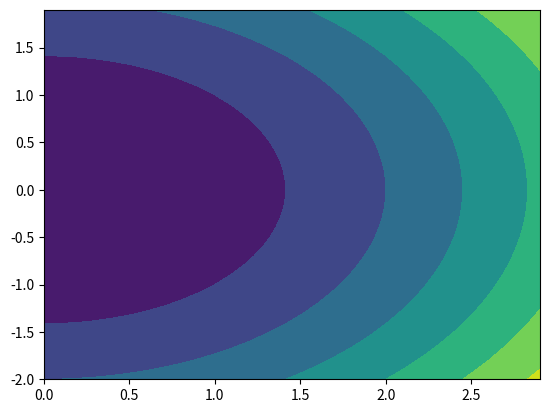

The matplotlib source for this figure:
#!/usr/bin/env python
# coding: utf-8

# # Extrémy funkcí

# Naimportujeme si knihovny potřebné pro následující příklady:

# In[1]:


import numpy as np
import matplotlib.pyplot as plt


# ## Hledání extrémů funkce jedné proměnné
# - Pro ohraničení minima/maxima musíme znát hodnoty funkce ve třech bodech $a, b, c$
# - Budeme se zabývat hledáním minima
# - Nechť
# $$
# a < b < c \wedge f(a) > f(b) < f(c),
# $$
# pak existuje minimum funkce $f(x)$ na intervalu $(a,c)$.
# - Ke zúženı́ intervalu ohraničujı́cı́ho minimum potřebujeme **čtvrtý** bod

# ### Metoda zlatého řezu
# - Vzdálenost čtvrtého bodu od krajů je v poměru [zlatého řezu](https://www.mathsisfun.com/numbers/nature-golden-ratio-fibonacci.html): $d=a + \dfrac{3-\sqrt{5}}{2}(c-a)$

# <div class="alert alert-block alert-warning"><b>Cvičení 08.01: </b> Najděte minimum funkce $f(x)=-\sin(x)$ metodou zlatého řezu.</div>

# In[2]:


#
# priklad minimalizace funkce jedne promenne metodou zlateho rezu

# zadejme si funkci -sin(x)
def f(x):
    return -np.sin(x)

# na zacatku nastavme uvodni body metody a < c , minimum by melo byt nekde
# kolem pi/2=1.5708, a bude mezi temito dvema body, bod b budeme dopocitavat
a = 0
c = np.pi

# nastavme presnost, se kterou chceme nalezt minimum
presnost = 1e-3

# ulozime si zlaty rez
zlatyRez = (3-np.sqrt(5))/2

# napocteme prvni nastrel bodu b
b = a+zlatyRez*(c-a)

# hledani probiha v cyklu
while True:
    if (c-a) < presnost: # skoncime, pokud je minimum urceno dostatecne presne
        break
    
    if (b-a)/(c-a)<0.5:
        # nyni mame body a<b<c, pokud bod b je v leve casti intervalu < a,c >,
        # ponechame ho tam, a dopocitame bod x
        x = a+(1-zlatyRez)*(c-a)
    else:
        # pokud je bod b v prave casti intervalu < a,c > (tzn vznikl v prubehu
        # iteraci), preznacime ho na x a dopocteme polohu bodu b
        x = b
        b = a+zlatyRez*(c-a)
    # nyni mame a<b<x<c, zjistime ve kterem intervalu je minimum
    if f(a)>=f(b) and f(b)<=f(x): # minimum je v intervalu < a,x >, ten navic obsahuje bod b
        c = x # presuneme pravy konec intervalu do bodu x, bod b nechame na svem miste
    else: #minimum je v intervalu < b,c >, ten navic obsahuje bod x
        tmp = b
        b = x # bod x se stane novym bodem b
        a = tmp # levy okraj presuneme do puvodniho bodu b
    #[a c]

print('Minimum je v intervalu <',a,',',c,'>')


# ### Metoda parabolické interpolace
# - Odhad minima je určen vztahem:
# $$
# d = b-\dfrac{1}{2}\dfrac{(b-a)^{2}[f(b)-f(c)]-(b-c)^{2}\left[f(b)-f(a)\right]}{(b-a)\left[f(b)-f(c)\right]-(b-c)\left[f(b)-f(a)\right]}
# $$

# <div class="alert alert-block alert-warning"><b>Cvičení 08.02: </b> Najděte minimum funkce $f(x)=-\sin(x)$ metodou parabolické interpolace.</div>

# In[3]:


#
#
# hledani minima parabolickou interpolaci

# zadejme si funkci -sin(x)
def f(x):
    return -np.sin(x)

# na zacatku nastavme uvodni body metody a < b < c , minimum by melo byt nekde
# kolem pi/2=1.5708
a = 0
b = 0.3
c = np.pi

# nastavme presnost, se kterou chceme nalezt minimum
presnost = 1e-3

# hledani probiha v cyklu
while True:
    if (c-a) < presnost: # skoncime, pokud je minimum urceno dostatecne presne
        break
    
    # z a,b,c odhadneme polohu x minima paraboly, kterou jsme prolozili body
    # a,b,c
    x = b-0.5*((b-a)**2*(f(b)-f(c))-(b-c)**2*(f(b)-f(a)))/((b-a)*(f(b)-f(c))-(b-c)*(f(b)-f(a)))
    
    # zjistime, zda nastala situace a < x < b < c nebo a < b < x < c
    if x < b: # nastala situace a < x < b < c
        # zjistime, na kterem intervalu je minimum
        if f(a) > f(x) and f(x) < f(b): # minimum je na intervalu  < a,b > , ktery obsahuje bod x
            c = b # posuneme pravy okraj do bodu b
            b = x # treti bod uprostred bude tvoren bodem x
        else: # minimum je na intervalu  < x,c > , ktery obsahuje bod b
            a = x # posuneme levy okraj do bodu x
    else: # nastala situace a < b < x < c
        # zjistime, na kterem intervalu je minimum
        if f(a) > f(b) and f(b) < f(x): # minimum je na intervalu  < a,x >  obsahujicim bod b
            c = x # posuneme pravy okraj do bodu x
        else: # minimum je na intervalu  < b,c >  obsahujicim bod x
            a = b # posuneme levy okraj do bodu b
            b = x # treti bod uprostred bude tvoren bodem x

print('Minimum je v intervalu <',a,',',c,'>')


# ## Hledání extrémů funkce více proměnných

# ### Nelder-Mead (simplex) metoda
# - Využívá (N + 1)-simplex v N-dimenzionálním prostoru
# - Simplex posunujeme tak, aby ohraničil minimum
# - Pak se zmenšuje, dokud není minimum známo s dostatečnou přesností
# - [Animace](https://en.wikipedia.org/wiki/Nelder%E2%80%93Mead_method)
# - Postup při hledání minima funkce o dvou proměnných:
#  1. Zajistíme, aby $f(W=\mathrm{Worst})>f(G=\mathrm{Good})>f(B=\mathrm{Best})$
#  2. **Reflexe** vrcholu $W$ na $R$:
#    1. $M=\dfrac{B+G}{2}$
#    2. $R=M+(M-W)$
#    3. Pokud $f(R)<f(W)$, přesuneme sem bod $W$
#  3. **Expanze** vrocholu $R$:
#    1. $R$ posuneme o $M-W$ do $E$
#    2. Pokud $f(E)<f(R)$, přesuneme sem bod $W$
#  4. Pokud nelze splnit kroky 2. a 3., provedeme **kontrakci**:
#    1. Vytvoříme $C$ uprostřed úsečky $\lvert WM\rvert$
#    2. Pokud $f(C)<f(W)$, přesuneme sem bod $W$
#  5. Pokud nelze splnit krok 4., provedeme **zmenšení**:
#    1. Vytvoříme $S$ uprostřed úsečky $\lvert WB\rvert$
#    2. Bod $W$ přesuneme do $S$
#    3. Bod $G$ přesuneme do $M$
#         

# <div class="alert alert-block alert-warning"><b>Cvičení 08.03: </b>Najděte minimum funkcí $f_{1}(x)=x^{2}+y^{2}$ a  $f_{2}(x)=100(x-y^{2})^{2}+(1-x)^{2}$ simplexovou metodou.</div>

# In[4]:


#
# Nelder-Mead

def f(x1,x2):
    #return 100*(x1-x2**2)**2+(1-x1)**2
    return x1**2+x2**2



x1 = np.arange(0, 3, 0.1)
x2 = np.arange(-2, 2, 0.1)

xx1,xx2 = np.meshgrid(x1,x2);

z = xx1**2+xx2**2
#z = 100*(xx1-xx2**2)**2+(1-xx1)**2

h = plt.contourf(xx1,xx2,z)


alpha = 1 # koeficient zmeny velikosti pri reflexi
gamma = 2 # koeficient zvetseni
rho = 0.5 # koeficient zmenseni

c = np.zeros((2,1))

# 3 pocatecni body (ve 2D prostoru)
x = np.array([[0.1, -15.2], [4.7, 19], [14.8, 5.9]])
y = np.zeros((3,1))

# funkcni hodnoty v pocatecnich bodech
y[0] = f(x[0,0],x[0,1])
y[1] = f(x[1,0],x[1,1])
y[2] = f(x[2,0],x[2,1])

# volna pole pro ukladani mezivysledku
xt = np.zeros((3,1))
yt = np.zeros((3,1))
xc = np.zeros((3,1))
yc = np.zeros((3,1))
xe = np.zeros((3,1))

for k in range(100):
    # body chceme mit serazene y(0) < y(1) < y(2) (B < G < W)
    if y[2] < y[1]: # prohozeni
        x[1,0], x[2,0] = x[2,0], x[1,0]
        x[1,1], x[2,1] = x[2,1], x[1,1]
        y[1], y[2] = y[2], y[1]
    if y[1] < y[0]: #  prohozeni
        x[0,0], x[1,0] = x[1,0], x[0,0]
        x[0,1], x[1,1] = x[1,1], x[0,1]
        y[0], y[1] = y[1], y[0]
        if y[2] < y[1]: # prohozeni
            x[1,0], x[2,0] = x[2,0], x[1,0]
            x[1,1], x[2,1] = x[2,1], x[1,1]
            y[1], y[2] = y[2], y[1]
    
    # ve tretim bode je nejvyšší hodnota funkce z daných trech bodu = Worst
    # vypis hodnot
    print('Krok: ',k)
    print('souradnice bodu = ',x)
    print('funkcni hodnoty bodu = ',y)

    # vypocet x0 (c(i)) v polovine spojnice vsech bodu krome posledniho
    for i in range(2):
        c[i] = 0
        for j in range(2):
            c[i] = c[i] + x[j,i]/2

    # reflexe, ziskame souradnice reflektovaneho noveho bodu
    for i in range(2):
        xt[i] = c[i] + alpha*( c[i]-x[2,i] )

    yt = f(xt[0], xt[1])

    if yt<y[2]: # pokud je funkcni hodnota zrcadleneho bodu nizsi nez na nejvyssi bod
        for i in range(2): # nahradime tento bod nove nalezenym bodem
            x[2,i] = xt[i]

        y[2] = yt
        if yt<y[0]:# pokud je bod nizsi, nez nas nejnizsi
            for i in range(2): # provedeme reflexi se zvetsenim s koeficientem gamma
                xe[i] = c[i] + gamma*( xt[i]-c[i] )
            ye = f(xe[0], xe[1])
            if ye<yt: # pokud je vysledek lepsi, nez samotna reflexe
                for i in range(2): # nahradime posledni bod novym
                    x[2,i] = xe[i]
                y[2] = ye


    if yt>y[1]: # pokud je ozrcadleny bod vetsi, nez nas prostredni
        for i in range(2): # provedeme zmenseni s koeficientem rho
            xc[i] = c[i]+rho*( x[2,i]-c[i] )
        yc = f(xc[0],xc[1])
        if yc<y[2]: # pokud je novy bod nizsi, nez nas nejvyssi
            for i in range(2): # vymenime je
                x[2,i] = xc[i]
            y[2] = yc
        else: # v opacnem pripade provedeme zmenseni ve vsech smerech (1,2) k minimu (0)
            for i in range(1,3): # zmensujeme smery 1 a 2, na minimum nesahame
                for j in range(2): # zmenseni (v puvodnich smerech) s koeficientem rho
                    x[i,j] = x[0,j] + rho*( x[i,j]-x[0,j] )
                y[i] = f( x[i,0], x[i,1] )

